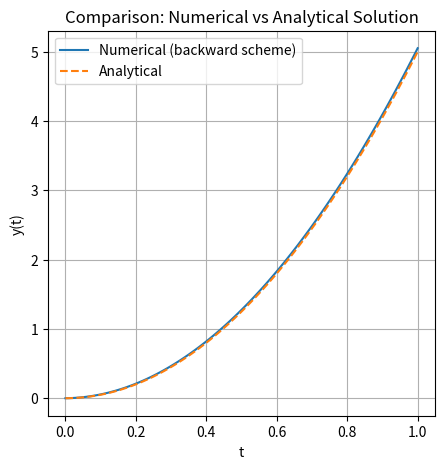

Source code (Python):
import numpy as np
import matplotlib.pyplot as plt

# parameters
K = 1e-3 
b = 10.0 
dt = 0.01  
T = 1.0  
N = int(T/dt)

y_n_1 = 0.0   # y^{n-1}
y_n = 0.0     # y^n

time = np.linspace(0, T, N+1)
y_values = [y_n]

# numerical solution, backward
for n in range(1, N+1):
    y_next = (b - K * (y_n - y_n_1) / dt) * dt**2 + 2 * y_n - y_n_1
    y_values.append(y_next)
    y_n_1 = y_n
    y_n = y_next

# аnalytical
def analytical(t, b=b, K=K):
    return (b / K**2) * (np.exp(-K * t) - 1) + (b / K) * t

y_values_analytical = [analytical(t, b, K) for t in time]


plt.figure(figsize=(5,5))
plt.plot(time, y_values, label='Numerical (backward scheme)')
plt.plot(time, y_values_analytical, '--', label='Analytical')
plt.xlabel('t')
plt.ylabel('y(t)')
plt.title('Comparison: Numerical vs Analytical Solution')
plt.legend()
plt.grid(True)
plt.show()
